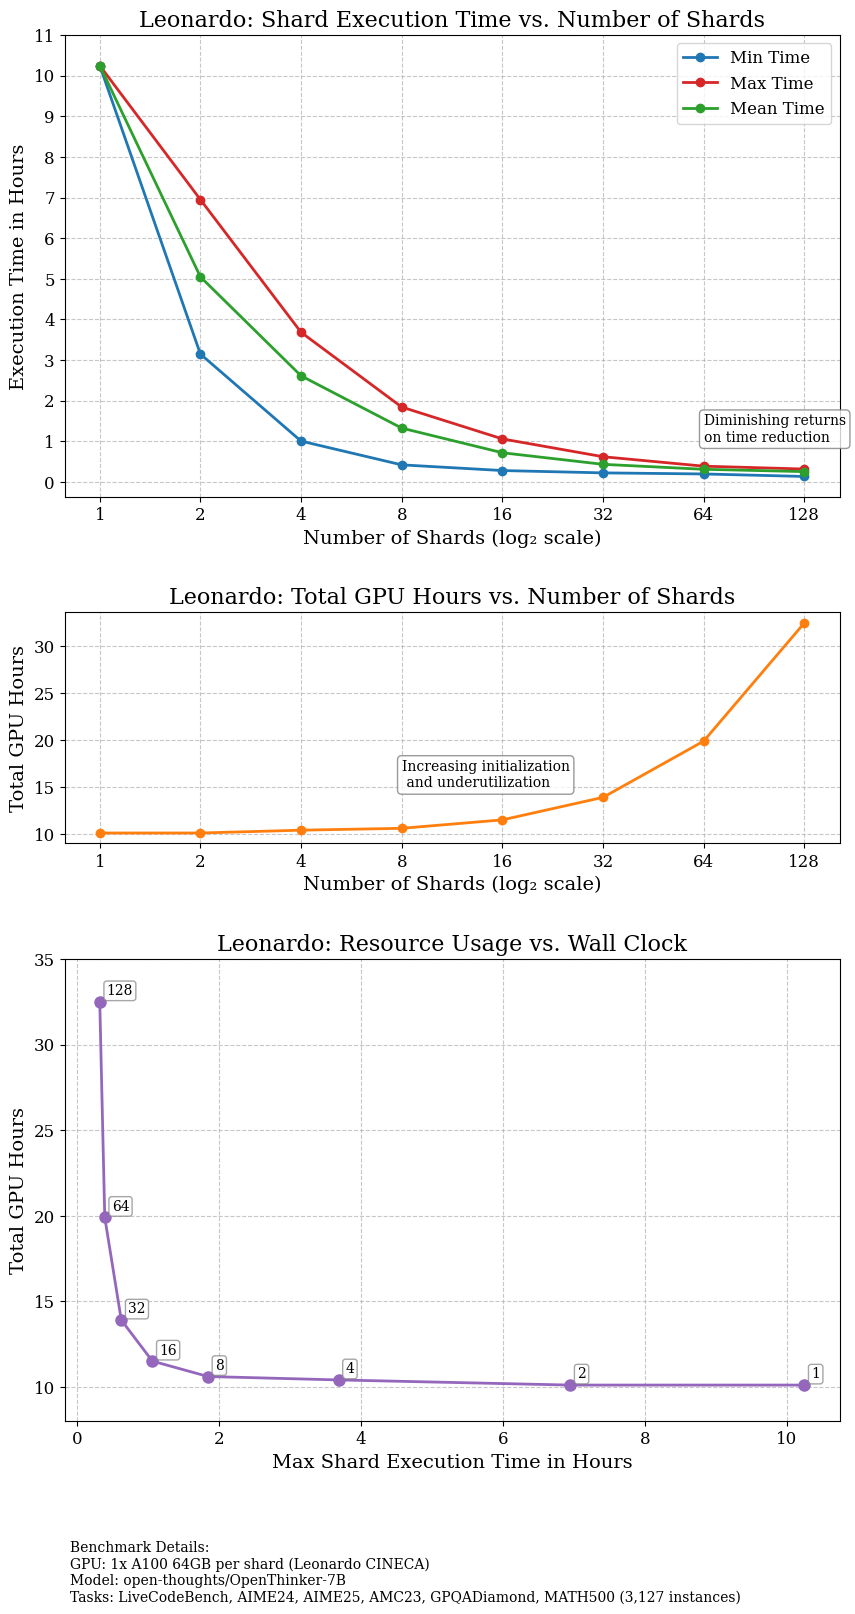

The matplotlib source for this figure: (Note: this script raises an exception after producing the figure.)
"""
SHARDS=N && cd $EVALCHEMY && source /leonardo_work/EUHPC_E03_068/DCFT_shared/mamba/bin/activate /leonardo_work/EUHPC_E03_068/DCFT_shared/evalchemy/env/cpu-evalchemy && python eval/distributed/launch.py --model_name open-thoughts/OpenThinker-7B --tasks LiveCodeBench,AIME24,AIME25,AMC23,GPQADiamond,MATH500 --num_shards $SHARDS --watchdog 
"""

import matplotlib.pyplot as plt
import numpy as np
from matplotlib.ticker import FuncFormatter


# Function to convert time strings to minutes
def time_to_minutes(time_str):
    hours, minutes, seconds = map(int, time_str.split(":"))
    return hours * 60 + minutes + seconds / 60


# Data from the benchmarks - Leonardo
leonardo_shards = [1, 2, 4, 8, 16, 32, 64, 128]
leonardo_min_times = ["10:14:50", "03:08:48", "01:00:18", "00:25:12", "00:16:48", "00:13:21", "00:11:45", "00:08:04"]
leonardo_max_times = ["10:14:50", "06:56:54", "03:40:57", "01:50:33", "01:03:31", "00:37:13", "00:23:15", "00:19:01"]
leonardo_mean_times = ["10:14:50", "05:02:51", "02:36:41", "01:19:29", "00:43:05", "00:25:59", "00:18:39", "00:15:13"]
leonardo_gpu_hours = [10.1, 10.1, 10.4, 10.6, 11.5, 13.9, 19.9, 32.5]

# Data from the benchmarks - Capella
capella_shards = [1, 2, 4, 8, 16, 32, 64, 128]
capella_min_times = ["05:18:37", "01:34:58", "00:33:22", "00:16:56", "00:11:31", "00:08:35", "00:04:32", "00:03:12"]
capella_max_times = ["05:18:37", "03:51:51", "02:01:38", "01:03:20", "00:37:29", "00:20:55", "00:15:07", "00:14:54"]
capella_mean_times = ["05:18:37", "02:43:24", "01:25:02", "00:44:00", "00:25:37", "00:15:19", "00:11:07", "00:09:48"]
capella_gpu_hours = [5.3, 5.4, 5.7, 5.9, 6.8, 8.2, 11.9, 20.9]

# Convert times to minutes - Leonardo
leonardo_min_times_min = [time_to_minutes(t) for t in leonardo_min_times]
leonardo_max_times_min = [time_to_minutes(t) for t in leonardo_max_times]
leonardo_mean_times_min = [time_to_minutes(t) for t in leonardo_mean_times]

# Convert max times to hours for Pareto plot - Leonardo
leonardo_max_times_hours = [t / 60 for t in leonardo_max_times_min]

# Convert times to minutes - Capella
capella_min_times_min = [time_to_minutes(t) for t in capella_min_times]
capella_max_times_min = [time_to_minutes(t) for t in capella_max_times]
capella_mean_times_min = [time_to_minutes(t) for t in capella_mean_times]

# Convert max times to hours for Pareto plot - Capella
capella_max_times_hours = [t / 60 for t in capella_max_times_min]


# Create a formatter for the y-axis to display time in hours format (whole numbers only)
def format_time(x, pos):
    hours = x / 60  # Convert minutes to hours
    return f"{int(hours)}"  # Convert to integer to remove decimal places


time_formatter = FuncFormatter(format_time)

# Set up the figure with academic style
plt.figure(figsize=(10, 8))
plt.rcParams.update(
    {
        "font.family": "serif",
        "font.size": 12,
        "axes.labelsize": 14,
        "axes.titlesize": 16,
        "xtick.labelsize": 12,
        "ytick.labelsize": 12,
    }
)


# Create plots for Leonardo
def create_leonardo_plots():
    # Set up subplot layout with 3 plots
    fig = plt.figure(figsize=(10, 18))
    gs = fig.add_gridspec(3, 1, height_ratios=[2, 1, 2], hspace=0.3)
    ax1 = fig.add_subplot(gs[0])
    ax2 = fig.add_subplot(gs[1])
    ax3 = fig.add_subplot(gs[2])

    # Plot 1: Execution Times
    ax1.plot(
        leonardo_shards, leonardo_min_times_min, "o-", color="#1f77b4", label="Min Time", linewidth=2, markersize=6
    )
    ax1.plot(
        leonardo_shards, leonardo_max_times_min, "o-", color="#d62728", label="Max Time", linewidth=2, markersize=6
    )
    ax1.plot(
        leonardo_shards, leonardo_mean_times_min, "o-", color="#2ca02c", label="Mean Time", linewidth=2, markersize=6
    )

    ax1.set_xscale("log", base=2)
    ax1.set_xticks(leonardo_shards)
    ax1.set_xticklabels(leonardo_shards)
    ax1.set_ylabel("Execution Time in Hours")
    ax1.set_xlabel("Number of Shards (log₂ scale)")
    ax1.set_title("Leonardo: Shard Execution Time vs. Number of Shards")
    ax1.yaxis.set_major_formatter(time_formatter)
    # Set y-axis ticks at whole number hours
    max_hours = max(leonardo_max_times_min) / 60
    ax1.set_yticks(np.arange(0, max_hours + 1, 1) * 60)  # Convert hours to minutes for the ticks
    ax1.grid(True, linestyle="--", alpha=0.7)
    ax1.legend(frameon=True, loc="upper right")

    # Add annotations for inflection points
    ax1.annotate(
        "Diminishing returns\non time reduction",
        xy=(64, time_to_minutes("00:18:39")),
        xytext=(64, time_to_minutes("01:00:00")),
        fontsize=10,
        bbox=dict(boxstyle="round,pad=0.3", fc="white", ec="gray", alpha=0.8),
    )

    # Plot 2: GPU Hours
    ax2.plot(leonardo_shards, leonardo_gpu_hours, "o-", color="#ff7f0e", linewidth=2, markersize=6)
    ax2.set_xscale("log", base=2)
    ax2.set_xticks(leonardo_shards)
    ax2.set_xticklabels(leonardo_shards)
    ax2.set_ylabel("Total GPU Hours")
    ax2.set_xlabel("Number of Shards (log₂ scale)")
    ax2.set_title("Leonardo: Total GPU Hours vs. Number of Shards")
    ax2.grid(True, linestyle="--", alpha=0.7)

    # Add annotation for optimal point
    ax2.annotate(
        "Increasing initialization\n and underutilization",
        xy=(8, 10.6),
        xytext=(8, 15),
        fontsize=10,
        bbox=dict(boxstyle="round,pad=0.3", fc="white", ec="gray", alpha=0.8),
    )

    # Plot 3: GPU Hours vs Wall Clock Hours
    ax3.plot(leonardo_max_times_hours, leonardo_gpu_hours, "o-", color="#9467bd", linewidth=2, markersize=8)

    # Add shard number annotations to each point
    for i, (x, y, label) in enumerate(zip(leonardo_max_times_hours, leonardo_gpu_hours, leonardo_shards)):
        ax3.annotate(
            label,
            xy=(x, y),
            xytext=(5, 5),
            textcoords="offset points",
            fontsize=10,
            bbox=dict(boxstyle="round,pad=0.2", fc="white", ec="gray", alpha=0.7),
        )

    ax3.set_xlabel("Max Shard Execution Time in Hours")
    ax3.set_ylabel("Total GPU Hours")
    ax3.set_title("Leonardo: Resource Usage vs. Wall Clock")
    # Set y-axis limits to reduce blank space
    ax3.set_ylim(8, 35)
    ax3.grid(True, linestyle="--", alpha=0.7)

    # Add text explaining the benchmark
    benchmark_text = (
        "Benchmark Details:\n"
        "GPU: 1x A100 64GB per shard (Leonardo CINECA)\n"
        "Model: open-thoughts/OpenThinker-7B\n"
        "Tasks: LiveCodeBench, AIME24, AIME25, AMC23, GPQADiamond, MATH500 (3,127 instances)"
    )
    fig.text(0.13, 0.01, benchmark_text, fontsize=10, ha="left")

    plt.tight_layout(rect=[0, 0.05, 1, 0.95])
    plt.savefig("eval/distributed/benchmarking_leonardo.png", dpi=300, bbox_inches="tight")
    plt.close()


# Create plots for Capella
def create_capella_plots():
    # Set up subplot layout with 3 plots
    fig = plt.figure(figsize=(10, 18))
    gs = fig.add_gridspec(3, 1, height_ratios=[2, 1, 2], hspace=0.3)
    ax1 = fig.add_subplot(gs[0])
    ax2 = fig.add_subplot(gs[1])
    ax3 = fig.add_subplot(gs[2])

    # Plot 1: Execution Times
    ax1.plot(capella_shards, capella_min_times_min, "o-", color="#1f77b4", label="Min Time", linewidth=2, markersize=6)
    ax1.plot(capella_shards, capella_max_times_min, "o-", color="#d62728", label="Max Time", linewidth=2, markersize=6)
    ax1.plot(
        capella_shards, capella_mean_times_min, "o-", color="#2ca02c", label="Mean Time", linewidth=2, markersize=6
    )

    ax1.set_xscale("log", base=2)
    ax1.set_xticks(capella_shards)
    ax1.set_xticklabels(capella_shards)
    ax1.set_ylabel("Execution Time in Hours")
    ax1.set_xlabel("Number of Shards (log₂ scale)")
    ax1.set_title("Capella: Shard Execution Time vs. Number of Shards")
    ax1.yaxis.set_major_formatter(time_formatter)
    # Set y-axis ticks at whole number hours
    max_hours = max(capella_max_times_min) / 60
    ax1.set_yticks(np.arange(0, max_hours + 1, 1) * 60)  # Convert hours to minutes for the ticks
    ax1.grid(True, linestyle="--", alpha=0.7)
    ax1.legend(frameon=True, loc="upper right")

    # Add annotations for inflection points
    ax1.annotate(
        "Diminishing returns\non time reduction",
        xy=(64, time_to_minutes("00:11:07")),
        xytext=(64, time_to_minutes("00:30:00")),
        fontsize=10,
        bbox=dict(boxstyle="round,pad=0.3", fc="white", ec="gray", alpha=0.8),
    )

    # Plot 2: GPU Hours
    ax2.plot(capella_shards, capella_gpu_hours, "o-", color="#ff7f0e", linewidth=2, markersize=6)
    ax2.set_xscale("log", base=2)
    ax2.set_xticks(capella_shards)
    ax2.set_xticklabels(capella_shards)
    ax2.set_ylabel("Total GPU Hours")
    ax2.set_xlabel("Number of Shards (log₂ scale)")
    ax2.set_title("Capella: Total GPU Hours vs. Number of Shards")
    ax2.grid(True, linestyle="--", alpha=0.7)

    # Add annotation for optimal point
    ax2.annotate(
        "Increasing initialization\n and underutilization",
        xy=(8, 5.9),
        xytext=(8, 12),
        fontsize=10,
        bbox=dict(boxstyle="round,pad=0.3", fc="white", ec="gray", alpha=0.8),
    )

    # Plot 3: GPU Hours vs Wall Clock Hours
    ax3.plot(capella_max_times_hours, capella_gpu_hours, "o-", color="#9467bd", linewidth=2, markersize=8)

    # Add shard number annotations to each point
    for i, (x, y, label) in enumerate(zip(capella_max_times_hours, capella_gpu_hours, capella_shards)):
        ax3.annotate(
            label,
            xy=(x, y),
            xytext=(5, 5),
            textcoords="offset points",
            fontsize=10,
            bbox=dict(boxstyle="round,pad=0.2", fc="white", ec="gray", alpha=0.7),
        )

    ax3.set_xlabel("Max Shard Execution Time in Hours")
    ax3.set_ylabel("Total GPU Hours")
    ax3.set_title("Capella: Resource Usage vs. Wall Clock")
    # Set y-axis limits to reduce blank space
    ax3.set_ylim(4, 22)
    ax3.grid(True, linestyle="--", alpha=0.7)

    # Add text explaining the benchmark
    benchmark_text = (
        "Benchmark Details:\n"
        "GPU: 1x H100 80GB per shard (Capella)\n"
        "Model: open-thoughts/OpenThinker-7B\n"
        "Tasks: LiveCodeBench, AIME24, AIME25, AMC23, GPQADiamond, MATH500 (3,127 instances)"
    )
    fig.text(0.13, 0.01, benchmark_text, fontsize=10, ha="left")

    plt.tight_layout(rect=[0, 0.05, 1, 0.95])
    plt.savefig("eval/distributed/benchmarking_capella.png", dpi=300, bbox_inches="tight")
    plt.close()


# Create comparison plot
def create_comparison_plot():
    plt.figure(figsize=(10, 8))
    plt.rcParams.update(
        {
            "font.family": "serif",
            "font.size": 12,
            "axes.labelsize": 14,
            "axes.titlesize": 16,
            "xtick.labelsize": 12,
            "ytick.labelsize": 12,
        }
    )

    # Plot GPU Hours vs Wall Clock Hours for both clusters
    plt.plot(
        leonardo_max_times_hours,
        leonardo_gpu_hours,
        "o-",
        color="#1f77b4",
        label="Leonardo (A100 64GB)",
        linewidth=2,
        markersize=8,
    )
    plt.plot(
        capella_max_times_hours,
        capella_gpu_hours,
        "o-",
        color="#ff7f0e",
        label="Capella (H100 80GB)",
        linewidth=2,
        markersize=8,
    )

    # Add shard number annotations to each point
    for i, (x, y, label) in enumerate(zip(leonardo_max_times_hours, leonardo_gpu_hours, leonardo_shards)):
        plt.annotate(
            label,
            xy=(x, y),
            xytext=(5, 5),
            textcoords="offset points",
            fontsize=10,
            bbox=dict(boxstyle="round,pad=0.2", fc="white", ec="gray", alpha=0.7),
        )

    for i, (x, y, label) in enumerate(zip(capella_max_times_hours, capella_gpu_hours, capella_shards)):
        plt.annotate(
            label,
            xy=(x, y),
            xytext=(5, 5),
            textcoords="offset points",
            fontsize=10,
            bbox=dict(boxstyle="round,pad=0.2", fc="white", ec="gray", alpha=0.7),
        )

    plt.xlabel("Max Shard Execution Time in Hours")
    plt.ylabel("Total GPU Hours")
    plt.title("Resource Usage vs. Wall Clock Time")
    plt.grid(True, linestyle="--", alpha=0.7)
    plt.legend(frameon=True, loc="upper right")

    # Add text explaining the benchmark
    benchmark_text = (
        "Benchmark Details:\n"
        "Model: open-thoughts/OpenThinker-7B\n"
        "Tasks: LiveCodeBench, AIME24, AIME25, AMC23, GPQADiamond, MATH500 (3,127 instances)"
    )
    plt.figtext(0.13, 0.01, benchmark_text, fontsize=10, ha="left")

    plt.tight_layout(rect=[0, 0.05, 1, 0.95])
    plt.savefig("eval/distributed/benchmarking_comparison.png", dpi=300, bbox_inches="tight")
    plt.close()


# Create all plots
create_leonardo_plots()
create_capella_plots()
create_comparison_plot()
